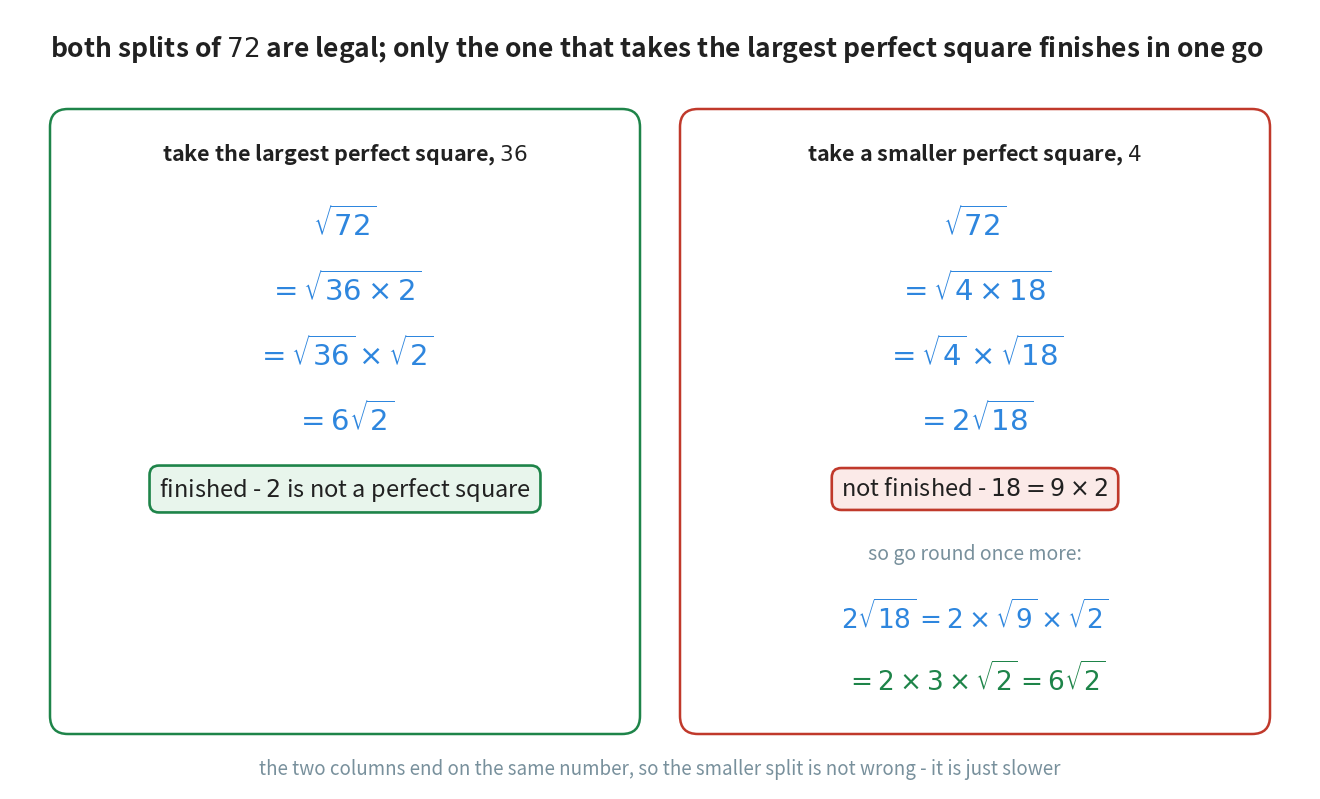

Recreate this plot in Python. (Note: this script raises an exception after producing the figure.)
"""Figure 7 - two ways of splitting 72, and why only one of them finishes.

The method is "pull out a perfect square". The step everybody gets wrong
is pulling out a perfect square that is not the biggest one: the answer is
not wrong, it is unfinished, and the figure has to show that difference
rather than assert it.

Left panel:  72 = 36 x 2, the largest perfect square. Done in one pass.
Right panel: 72 = 4 x 18. Also legal, also true, but 18 still hides a 9,
             so a second pass is needed - and it arrives at the same answer.

Both columns end at 6 root 2, which is the point: the destination is the
same, only the number of passes changes.

Colour convention:
    blue   - the working
    green  - a finished answer
    red    - an answer that is not finished yet
    grey   - the notes

Horizontal plan (x): left panel 0.40-6.30 with its column centred at
    3.35; right panel 6.70-12.60 with its column centred at 9.65.

Vertical plan (y, top to bottom):
    7.40  figure heading
    6.80  top of both panels
    6.35  the sub-heading of each panel
    5.65  step 1        4.35  step 3
    5.00  step 2        3.70  step 4
    3.00  the verdict badge
    2.35  the note that the right-hand column is not done (right only)
    1.70  its second pass (right only)
    1.10  its final answer (right only)
    0.55  bottom of both panels
    0.20  the closing sentence

Run with:  python figures/fig_07_simplifying_root_72.py
"""

import matplotlib
matplotlib.use("Agg")
import matplotlib.pyplot as plt
from matplotlib.patches import FancyBboxPatch
from pathlib import Path

BLUE = "#2E86DE"        # the working
GREEN = "#1E8449"       # a finished answer
RED = "#C0392B"         # an answer still carrying a perfect square
GREY = "#78909C"
INK = "#212121"
GREEN_T = "#E8F5EC"
RED_T = "#FBEAE8"

W, H = 13.00, 7.80
fig, ax = plt.subplots(figsize=(W, H))
ax.set_position([0, 0, 1, 1])
ax.axis("off")
ax.set_xlim(0, W)
ax.set_ylim(0, H)


def panel(x_left, x_right, colour):
    """The rounded outline behind one column of working."""
    ax.add_patch(FancyBboxPatch(
        (x_left, 0.55), x_right - x_left, 6.25,
        boxstyle="round,pad=0.0,rounding_size=0.18",
        facecolor="white", edgecolor=colour, linewidth=1.8, zorder=0))


def badge(x, y, text, edge, fill):
    """A rounded box carrying the verdict of a column."""
    ax.text(x, y, text, ha="center", va="center", fontsize=17, color=INK,
            zorder=3,
            bbox=dict(boxstyle="round,pad=0.40", facecolor=fill,
                      edgecolor=edge, linewidth=1.9))


ax.text(0.40, 7.40,
        "both splits of $72$ are legal; only the one that takes the "
        "largest perfect square finishes in one go",
        ha="left", va="center", fontsize=19, color=INK, fontweight="bold")

# ================================================================ left panel
panel(0.40, 6.30, GREEN)
ax.text(3.35, 6.35, "take the largest perfect square, $36$", ha="center",
        va="center", fontsize=15.5, color=INK, fontweight="bold")

for y, line in ((5.65, r"$\sqrt{72}$"),
                (5.00, r"$= \sqrt{36 \times 2}$"),
                (4.35, r"$= \sqrt{36} \times \sqrt{2}$"),
                (3.70, r"$= 6\sqrt{2}$")):
    ax.text(3.35, y, line, ha="center", va="center", fontsize=21,
            color=BLUE)

badge(3.35, 3.00, r"finished - $2$ is not a perfect square", GREEN, GREEN_T)

# =============================================================== right panel
panel(6.70, 12.60, RED)
ax.text(9.65, 6.35, "take a smaller perfect square, $4$", ha="center",
        va="center", fontsize=15.5, color=INK, fontweight="bold")

for y, line in ((5.65, r"$\sqrt{72}$"),
                (5.00, r"$= \sqrt{4 \times 18}$"),
                (4.35, r"$= \sqrt{4} \times \sqrt{18}$"),
                (3.70, r"$= 2\sqrt{18}$")):
    ax.text(9.65, y, line, ha="center", va="center", fontsize=21,
            color=BLUE)

badge(9.65, 3.00, r"not finished - $18 = 9 \times 2$", RED, RED_T)

ax.text(9.65, 2.35, "so go round once more:", ha="center", va="center",
        fontsize=14, color=GREY, style="italic")
ax.text(9.65, 1.72, r"$2\sqrt{18} = 2 \times \sqrt{9} \times \sqrt{2}$",
        ha="center", va="center", fontsize=19, color=BLUE)
ax.text(9.65, 1.10, r"$= 2 \times 3 \times \sqrt{2} = 6\sqrt{2}$",
        ha="center", va="center", fontsize=19, color=GREEN)

ax.text(6.50, 0.20,
        "the two columns end on the same number, so the smaller split is "
        "not wrong - it is just slower",
        ha="center", va="center", fontsize=13.5, color=GREY, style="italic")

out = Path(__file__).resolve().parent.parent / "assets"
out.mkdir(exist_ok=True)
fig.savefig(out / "fig_07_simplifying_root_72.png", dpi=170,
            bbox_inches="tight", facecolor="white")
print("wrote", out / "fig_07_simplifying_root_72.png")
